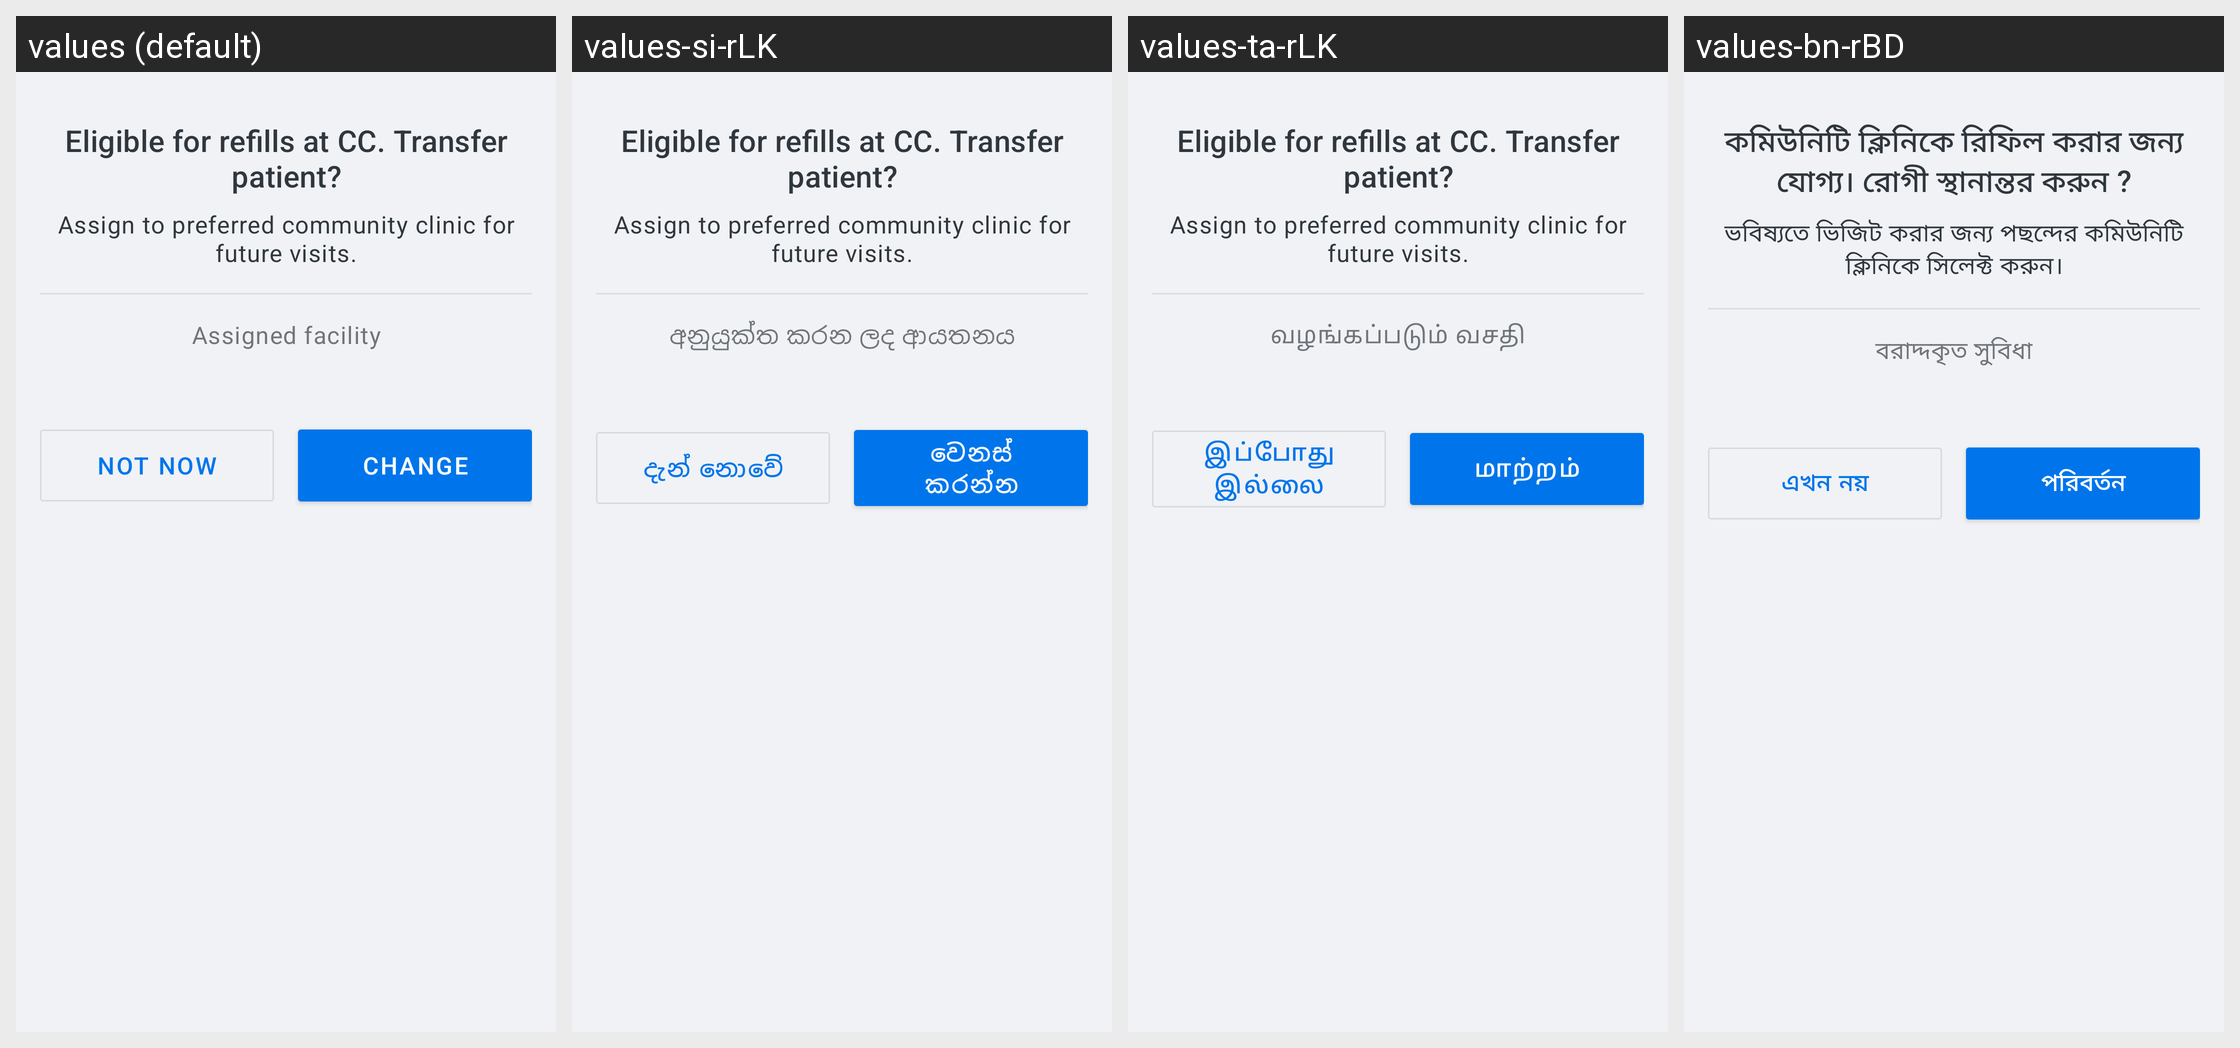

The same Android screen rendered under several of its app's locales, left to right. List the strings drawn on it with the default value and each locale's translation.
Android screen res/layout/sheet_reassign_patient.xml rendered under 4 locales, left to right: values (default), values-si-rLK, values-ta-rLK, values-bn-rBD. Device: Nexus 5 (rendered at 1080×1920; each locale shown at half size, 540×960, under a caption strip naming it); theme Theme.Simple.
Other locales in the repository, not shown: values-am-rET, values-bn-rIN, values-cs, values-es, values-fr, values-hi, values-hi-rIN, values-id-rET, values-kn-rIN, values-mr-rIN, values-om-rET, values-pa, values-pa-rIN, values-sid-rET, values-so, values-so-rET, values-ta-rIN, values-te-rIN, values-ti-rET, values-zh.
Strings drawn on this screen, with the default value and each locale's value (text and hints the layout hard-codes, and strings that could not be matched under every locale, appear in the picture but are not listed):

reassign_patient_title
  values: Eligible for refills at CC. Transfer patient?
  values-si-rLK: Eligible for refills at CC. Transfer patient?  [not translated; the default value is used]
  values-ta-rLK: Eligible for refills at CC. Transfer patient?  [not translated; the default value is used]
  values-bn-rBD: কমিউনিটি ক্লিনিকে রিফিল করার জন্য যোগ্য। রোগী স্থানান্তর করুন ?

reassign_patient_description
  values: Assign to preferred community clinic for future visits.
  values-si-rLK: Assign to preferred community clinic for future visits.  [not translated; the default value is used]
  values-ta-rLK: Assign to preferred community clinic for future visits.  [not translated; the default value is used]
  values-bn-rBD: ভবিষ্যতে ভিজিট করার জন্য পছন্দের কমিউনিটি ক্লিনিকে সিলেক্ট করুন।

assigned_facility_view_title
  values: Assigned facility
  values-si-rLK: අනුයුක්ත කරන ලද ආයතනය
  values-ta-rLK: வழங்கப்படும் வசதி
  values-bn-rBD: বরাদ্দকৃত সুবিধা

scheduleappointment_not_now
  values: Not now
  values-si-rLK: දැන් නොවේ
  values-ta-rLK: இப்போது இல்லை
  values-bn-rBD: এখন নয়

change_patient_facility
  values: Change
  values-si-rLK: වෙනස් කරන්න
  values-ta-rLK: மாற்றம்
  values-bn-rBD: পরিবর্তন
